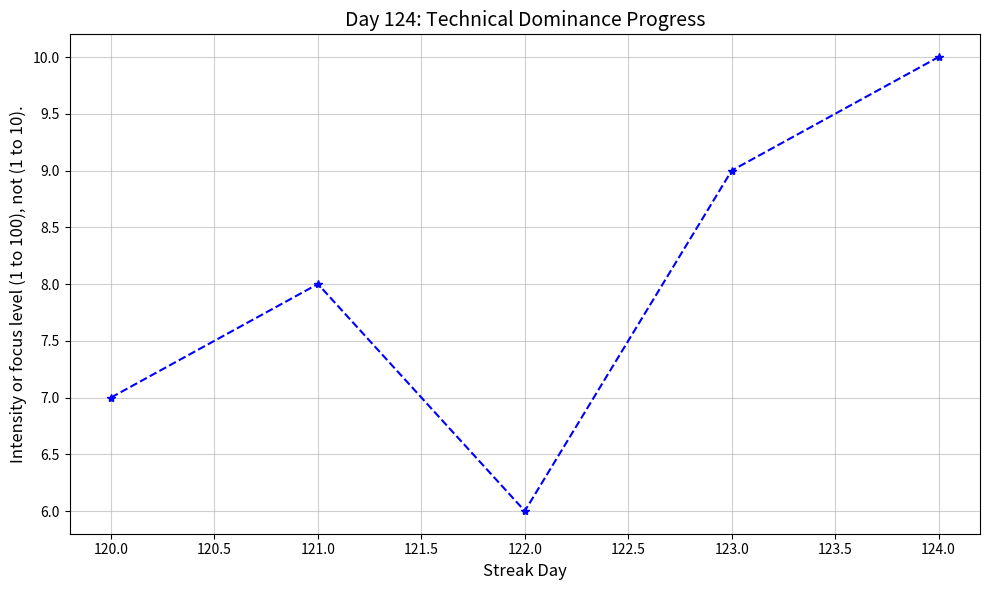

The script that saved this image:
import matplotlib.pyplot as plt

fig, ax = plt.subplots(figsize=(10, 6))

days = [120, 121, 122, 123, 124]
intensity = [7, 8, 6, 9, 10]

ax.plot(days, intensity, marker='*', linestyle='--', color='b', label='Streak Intensity')

ax.set_title('Day 124: Technical Dominance Progress', fontsize=14)
ax.set_xlabel('Streak Day', fontsize=12)
ax.set_ylabel('Intensity or focus level (1 to 100), not (1 to 10).', fontsize=12)
ax.grid(True, linestyle='-', alpha=0.6)

plt.tight_layout()
plt.show()
